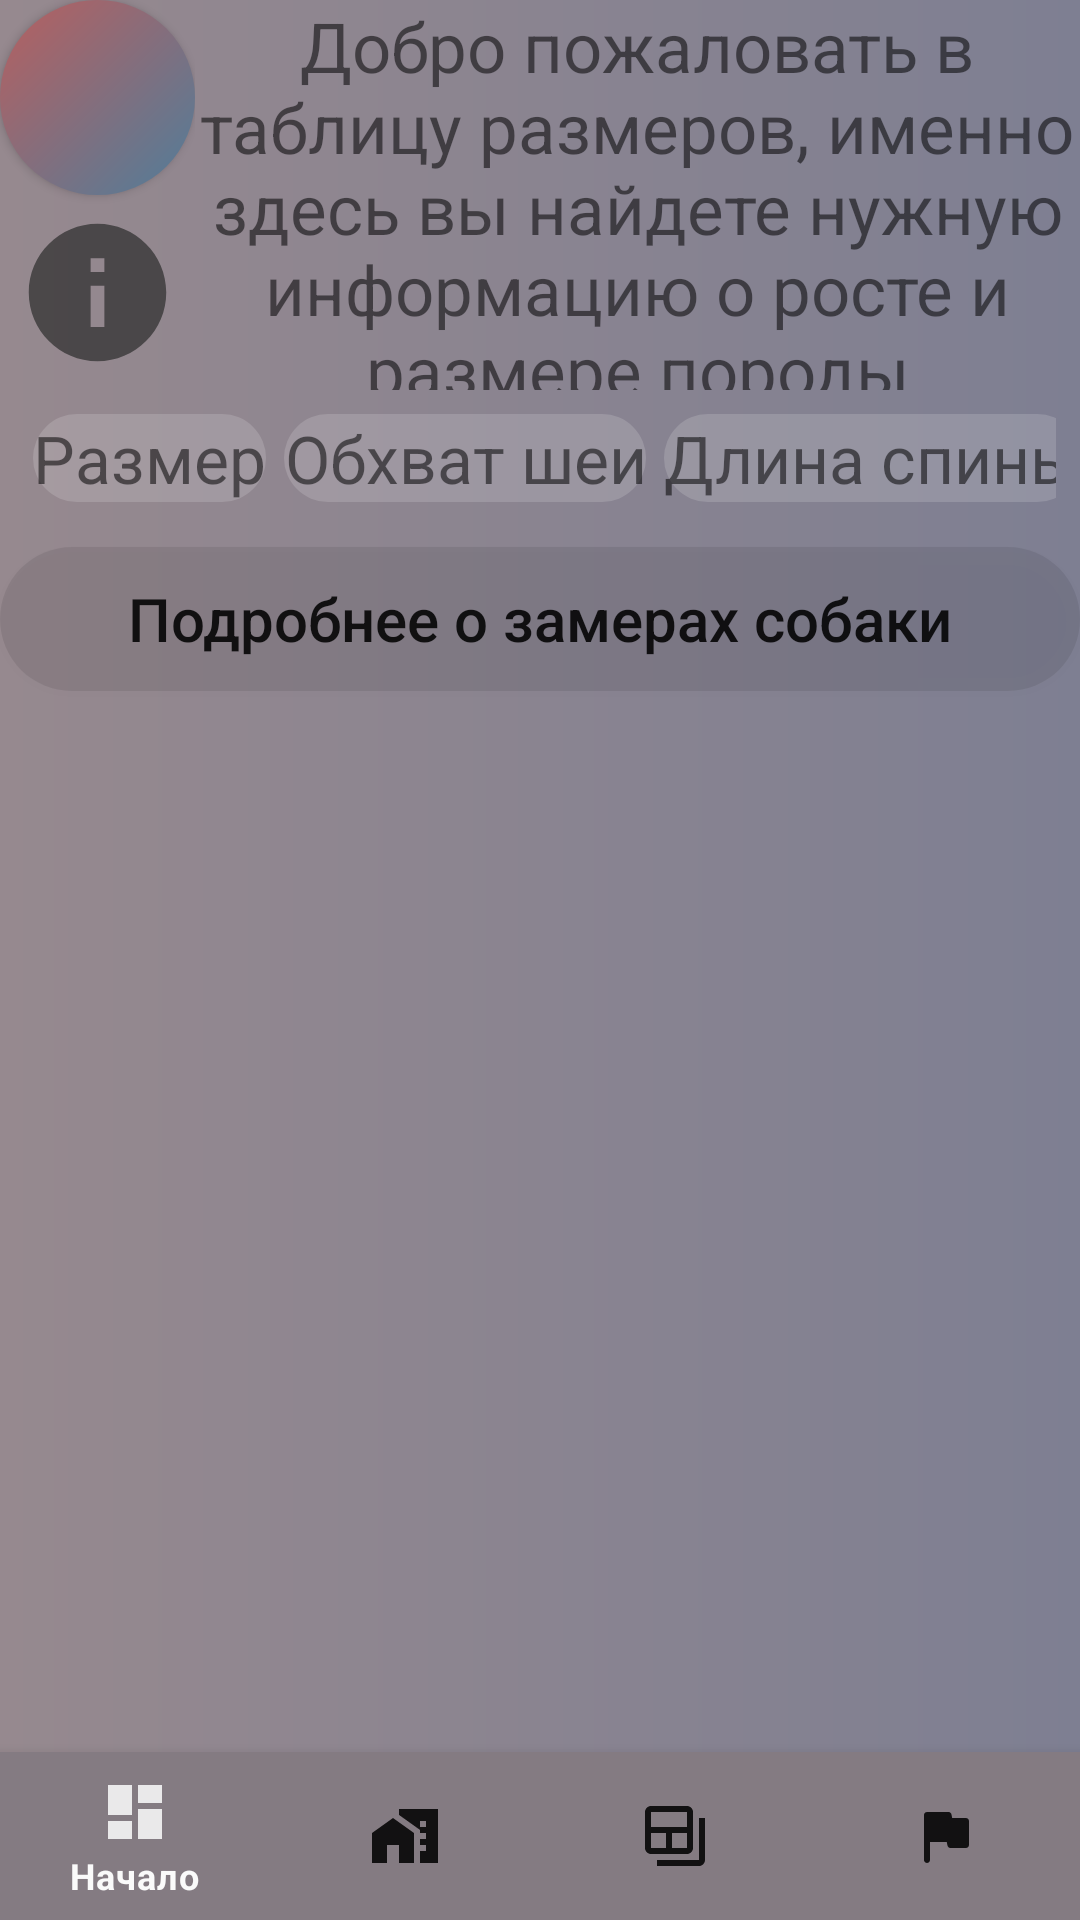

Produce the Android XML layout that renders to this screen, including the resource entries it uses.
<!-- AndroidManifest.xml: application theme Theme.MyProject -->
<!-- res/layout/activity_tabl.xml -->
<?xml version="1.0" encoding="utf-8"?>
<LinearLayout xmlns:android="http://schemas.android.com/apk/res/android"
    xmlns:tools="http://schemas.android.com/tools"
    android:layout_width="match_parent"
    android:layout_height="match_parent"
    xmlns:app="http://schemas.android.com/apk/res-auto"
    android:background="@drawable/customactivity"
    android:orientation="vertical">

    <LinearLayout
        android:layout_width="match_parent"
        android:layout_height="130dp">

        <LinearLayout
            android:layout_width="65dp"
            android:layout_height="130dp"
            android:orientation="vertical">

            <android.widget.Button
                android:id="@+id/btnbacktomain"
                android:layout_width="65dp"
                android:layout_height="65dp"
                android:layout_gravity="top"
                android:background="@drawable/custombtnback" />

            <android.widget.Button
                android:id="@+id/btniform"
                android:layout_width="55dp"
                android:layout_height="55dp"
                android:layout_gravity="center"
                android:layout_marginTop="5dp"
                android:background="@drawable/info_icon"
                tools:ignore="UsingOnClickInXml" />

        </LinearLayout>

        <LinearLayout
            android:layout_width="match_parent"
            android:layout_height="130dp">

            <TextView
                android:layout_width="wrap_content"
                android:layout_height="match_parent"
                android:layout_gravity="right"
                android:gravity="center"
                android:text="@string/tabledescription"
                android:textSize="23sp"
                tools:ignore="RtlHardcoded" />
        </LinearLayout>
    </LinearLayout>

    <TableLayout
        android:layout_width="match_parent"
        android:layout_height="wrap_content"
        android:layout_margin="8dp"
        android:stretchColumns="1,2,3,4">

        <TableRow>

            <TextView
                android:layout_width="wrap_content"
                android:layout_column="1"
                android:layout_marginLeft="3dp"
                android:layout_marginRight="3dp"
                android:background="@drawable/customsearchview"
                android:gravity="center"
                android:text="@string/size"
                android:textSize="22sp" />

            <TextView
                android:layout_width="wrap_content"
                android:layout_marginLeft="3dp"
                android:layout_marginRight="3dp"
                android:layout_column="1"
                android:background="@drawable/customsearchview"
                android:gravity="center"
                android:text="@string/neck"
                android:textSize="22sp" />

            <TextView
                android:layout_width="wrap_content"
                android:layout_marginLeft="3dp"
                android:layout_marginRight="3dp"
                android:layout_column="1"
                android:background="@drawable/customsearchview"
                android:gravity="center"
                android:text="@string/spine"
                android:textSize="22sp" />

            <TextView
                android:layout_width="wrap_content"
                android:layout_marginLeft="3dp"
                android:layout_marginRight="3dp"
                android:layout_column="1"
                android:background="@drawable/customsearchview"
                android:gravity="center"
                android:text="@string/breast"
                android:textSize="22sp" />
        </TableRow>

        <androidx.recyclerview.widget.RecyclerView
            android:layout_marginTop="7dp"
            android:id="@+id/recycler_view"
            android:layout_width="match_parent"
            android:layout_height="wrap_content" />

    </TableLayout>


    <android.widget.Button
        android:id="@+id/btnaboutsizes"
        android:layout_width="match_parent"
        android:layout_height="wrap_content"
        android:background="@drawable/custombtnsearch"
        android:text="@string/description_dog"
        android:textAllCaps="false"
        android:textSize="20sp" />
    <RelativeLayout
        android:layout_width="match_parent"
        android:layout_height="wrap_content">
        <com.google.android.material.bottomnavigation.BottomNavigationView
            android:background="@color/menu_col"
            android:id="@+id/bottom_navigator"
            android:layout_width="match_parent"
            android:layout_height="wrap_content"
            app:itemBackground="@color/menu_col"
            app:itemTextColor="@drawable/selected"
            app:itemIconTint="@drawable/selected"
            android:layout_alignParentBottom="true"
            app:menu="@menu/menu"/>
    </RelativeLayout>
</LinearLayout>
<!-- resources referenced by this layout -->
<resources>
  <color name="menu_col">#847b82</color>
  <!-- drawable customactivity (drawable) -->
  <?xml version="1.0" encoding="utf-8"?>
  <shape xmlns:android="http://schemas.android.com/apk/res/android" android:shape="rectangle">
      <gradient android:angle="0" android:startColor="#96898F" android:endColor="#7E7F92" android:type="linear"/>
  </shape>
  <!-- drawable custombtnback (drawable) -->
  <?xml version="1.0" encoding="utf-8"?>
  <shape xmlns:android="http://schemas.android.com/apk/res/android" android:shape="rectangle">
      <gradient android:angle="135" android:startColor="#507D9A" android:endColor="#B85F5F" android:type="linear"/>
      <corners android:radius="999dp"/>
  </shape>
  <!-- drawable custombtnsearch (drawable) -->
  <?xml version="1.0" encoding="utf-8"?>
  <shape xmlns:android="http://schemas.android.com/apk/res/android"
      android:shape="rectangle">
      <solid android:color="#14000000" />
      <corners android:radius="50dp" />
  </shape>
  <!-- drawable customsearchview (drawable) -->
  <?xml version="1.0" encoding="utf-8"?>
  <shape xmlns:android="http://schemas.android.com/apk/res/android" android:shape="rectangle">
      <gradient android:angle="90" android:startColor="#26FFFFFF" android:endColor="#26FFFFFF" android:type="linear"/>
      <corners android:radius="20dp"/>
  </shape>
  <!-- drawable info_icon (drawable) -->
  <vector android:alpha="0.75" android:height="55dp"
      android:tint="#313131" android:viewportHeight="24"
      android:viewportWidth="24" android:width="55dp" xmlns:android="http://schemas.android.com/apk/res/android">
      <path android:fillColor="@android:color/white" android:pathData="M12,2C6.48,2 2,6.48 2,12s4.48,10 10,10 10,-4.48 10,-10S17.52,2 12,2zM13,17h-2v-6h2v6zM13,9h-2L11,7h2v2z"/>
  </vector>
  <!-- drawable selected (drawable) -->
  <?xml version="1.0" encoding="utf-8"?>
  <selector xmlns:android="http://schemas.android.com/apk/res/android">
      <item
          android:state_selected="true"
          android:drawable="@color/aqua"
          android:color = "#FAFAFA"/>
      <item
          android:state_selected="false"
          android:color = "#000000"/>
  
  </selector>
  <string name="breast">Обхват груди</string>
  <string name="description_dog">Подробнее о замерах собаки</string>
  <string name="neck">Обхват шеи</string>
  <string name="size">Размер</string>
  <string name="spine">Длина спины</string>
  <string name="tabledescription">Добро пожаловать в таблицу размеров, именно здесь вы найдете нужную информацию о росте и размере породы</string>
  <style name="Theme.MyProject" parent="Theme.MaterialComponents.DayNight.DarkActionBar">
          
          <item name="colorPrimary">@color/purple_500</item>
          <item name="colorPrimaryVariant">@color/purple_700</item>
          <item name="colorOnPrimary">@color/purple_200</item>
          
          <item name="colorSecondary">#9F9F9F</item>
          <item name="colorSecondaryVariant">@color/teal_700</item>
          <item name="colorOnSecondary">@color/black</item>
          
          <item name="android:backgroundDimEnabled">false</item>
          <item name="android:statusBarColor" tools:targetApi="l">?attr/colorPrimaryVariant</item>
          
      </style>
  <color name="aqua">#00FFFF</color>
  <color name="purple_500">#9A9A9A</color>
  <color name="purple_700">#898491</color>
  <color name="purple_200">#9A9A9A</color>
  <color name="teal_700">#FF018786</color>
  <color name="black">#FF000000</color>
</resources>
